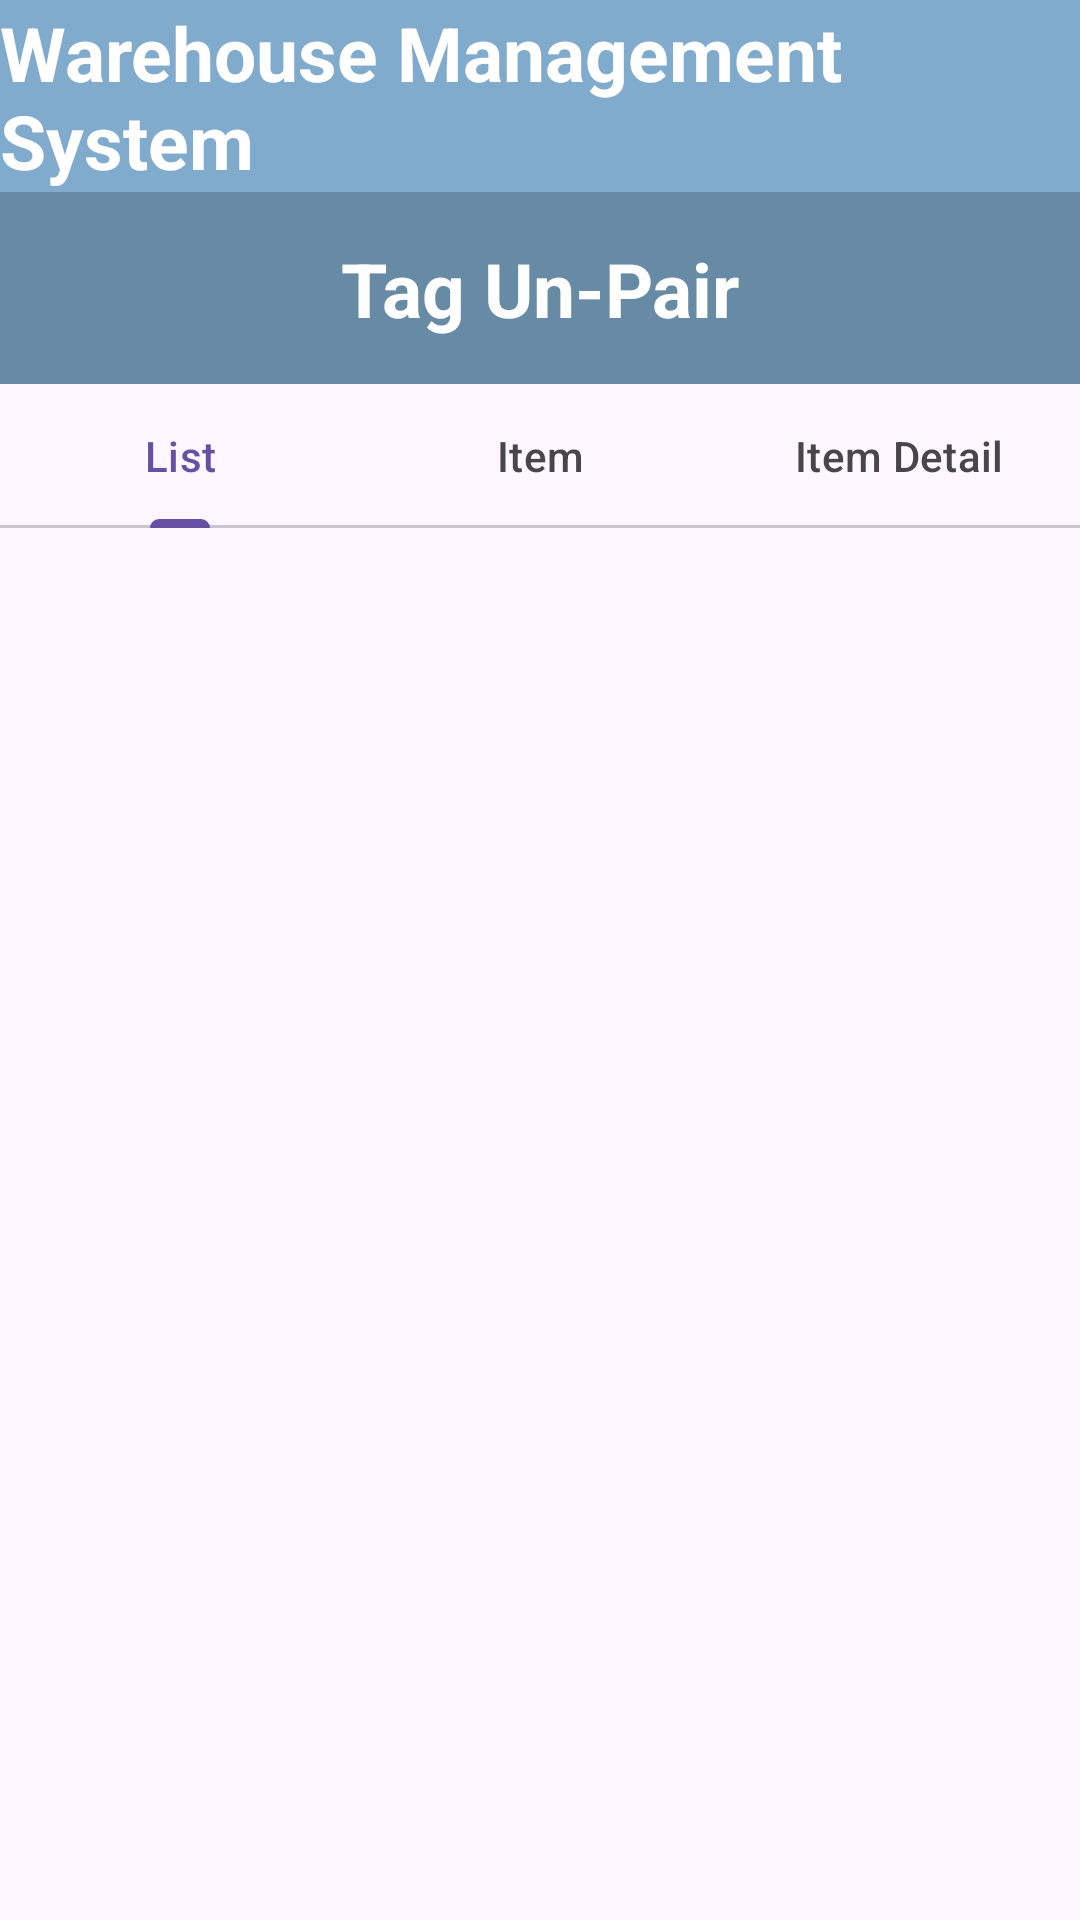

Reconstruct the res/layout file that produces this screen, plus the resources it refers to.
<!-- AndroidManifest.xml: application theme Theme.CRFID -->
<!-- res/layout/activity_material_tag_unpair.xml -->
<?xml version="1.0" encoding="utf-8"?>
<androidx.constraintlayout.widget.ConstraintLayout xmlns:android="http://schemas.android.com/apk/res/android"
    xmlns:app="http://schemas.android.com/apk/res-auto"
    xmlns:tools="http://schemas.android.com/tools"
    android:layout_width="match_parent"
    android:layout_height="match_parent"
    tools:context=".MaterialTagUnpair">

    <androidx.appcompat.widget.Toolbar
        android:id="@+id/toolbarTWO"
        android:layout_width="0dp"
        android:layout_height="wrap_content"
        android:background="#678aa5"
        android:minHeight="?attr/actionBarSize"
        android:theme="?attr/actionBarTheme"
        app:layout_constraintEnd_toEndOf="parent"
        app:layout_constraintHorizontal_bias="0.0"
        app:layout_constraintStart_toStartOf="parent"
        app:layout_constraintTop_toBottomOf="@+id/toolbar1" />

    <androidx.appcompat.widget.Toolbar
        android:id="@+id/toolbar1"
        android:layout_width="0dp"
        android:layout_height="wrap_content"
        android:background="#81abcc"
        android:minHeight="?attr/actionBarSize"
        android:theme="?attr/actionBarTheme"
        app:layout_constraintEnd_toEndOf="parent"
        app:layout_constraintStart_toStartOf="parent"
        app:layout_constraintTop_toTopOf="parent" />

    <TextView
        android:id="@+id/textView1"
        android:layout_width="wrap_content"
        android:layout_height="wrap_content"
        android:text="Warehouse Management System"
        android:textColor="@color/white"
        android:textSize="25sp"
        android:textStyle="bold"
        app:layout_constraintBottom_toBottomOf="@id/toolbar1"
        app:layout_constraintEnd_toEndOf="@id/toolbar1"
        app:layout_constraintStart_toStartOf="@id/toolbar1"
        app:layout_constraintTop_toTopOf="@id/toolbar1" />

    <TextView

        android:id="@+id/textViewTagUnPair"
        android:layout_width="wrap_content"
        android:layout_height="wrap_content"
        android:text="Tag Un-Pair"
        android:textColor="@color/white"
        android:textSize="25sp"
        android:textStyle="bold"
        app:layout_constraintBottom_toBottomOf="@id/toolbarTWO"
        app:layout_constraintEnd_toEndOf="@id/toolbarTWO"
        app:layout_constraintStart_toStartOf="@id/toolbarTWO"
        app:layout_constraintTop_toTopOf="@id/toolbarTWO" />

    <androidx.appcompat.widget.AppCompatButton
        android:id="@+id/UnPairButton"
        android:layout_width="wrap_content"
        android:layout_height="wrap_content"
        android:layout_marginEnd="5dp"
        android:background="@drawable/blue_button"
        android:text="Un-Pair"
        android:textColor="@color/white"
        android:textSize="15sp"
        android:textStyle="bold"
        app:layout_constraintBottom_toBottomOf="@id/toolbarTWO"
        app:layout_constraintEnd_toEndOf="@id/toolbarTWO"
        app:layout_constraintHorizontal_bias="1.0"
        app:layout_constraintStart_toEndOf="@id/textViewTagUnPair"
        app:layout_constraintTop_toTopOf="@id/toolbarTWO"
        android:visibility="gone"/>










    <com.google.android.material.tabs.TabLayout
        android:id="@+id/tagUnpairTab"
        android:layout_width="0dp"
        android:layout_height="wrap_content"
        app:layout_constraintTop_toBottomOf="@id/toolbarTWO"
        app:layout_constraintStart_toStartOf="parent"
        app:layout_constraintEnd_toEndOf="parent"
        >
        <com.google.android.material.tabs.TabItem
            android:layout_width="wrap_content"
            android:layout_height="wrap_content"
            android:text="List"
            />
        <com.google.android.material.tabs.TabItem
            android:layout_width="wrap_content"
            android:layout_height="wrap_content"
            android:text="Item"
            />
        <com.google.android.material.tabs.TabItem
            android:layout_width="wrap_content"
            android:layout_height="wrap_content"
            android:text="Item Detail"
            />
    </com.google.android.material.tabs.TabLayout>
    <androidx.viewpager2.widget.ViewPager2
        android:id="@+id/viewpagerTagUnpair"
        android:layout_width="0dp"
        android:layout_height="0dp"
        app:layout_constraintTop_toBottomOf="@id/tagUnpairTab"
        app:layout_constraintStart_toStartOf="parent"
        app:layout_constraintEnd_toEndOf="parent"
        app:layout_constraintBottom_toBottomOf="parent"
        />
</androidx.constraintlayout.widget.ConstraintLayout>
<!-- res/layout/common_recycler_locate_tag_pair_unpair.xml (included above) -->
<?xml version="1.0" encoding="utf-8"?>
<androidx.constraintlayout.widget.ConstraintLayout xmlns:android="http://schemas.android.com/apk/res/android"
    xmlns:app="http://schemas.android.com/apk/res-auto"
    android:layout_width="match_parent"
    android:layout_height="wrap_content">

    <androidx.cardview.widget.CardView
        android:layout_width="0dp"
        android:layout_height="wrap_content"
        app:cardBackgroundColor="@android:color/transparent"
        app:layout_constraintBottom_toBottomOf="parent"
        app:layout_constraintEnd_toEndOf="parent"
        app:layout_constraintHorizontal_bias="1.0"
        app:layout_constraintStart_toStartOf="parent"
        app:layout_constraintTop_toTopOf="parent">

        <androidx.constraintlayout.widget.ConstraintLayout
            android:layout_width="match_parent"
            android:layout_height="match_parent">

            <TextView
                android:id="@+id/assetID"
                android:layout_width="0dp"
                android:layout_height="wrap_content"
                android:layout_marginStart="10dp"
                android:layout_marginTop="16dp"
                android:text="Asset ID: AST4"
                android:textSize="20sp"
                android:textStyle="bold"
                app:layout_constraintBottom_toTopOf="@+id/maktx"
                app:layout_constraintEnd_toStartOf="@+id/dateTimeCurrent"
                app:layout_constraintHorizontal_bias="0.5"
                app:layout_constraintStart_toStartOf="parent"
                app:layout_constraintTop_toTopOf="parent"
                app:layout_constraintVertical_chainStyle="packed" />

            <TextView
                android:id="@+id/dateTimeCurrent"
                android:layout_width="0dp"
                android:layout_height="wrap_content"
                android:text="14 Nov 2022 02:55 PM"
                android:textSize="20sp"
                android:textStyle="bold"
                app:layout_constraintBottom_toBottomOf="@+id/assetID"
                app:layout_constraintEnd_toEndOf="parent"
                app:layout_constraintHorizontal_bias="0.5"
                app:layout_constraintStart_toEndOf="@+id/assetID"
                app:layout_constraintTop_toTopOf="@+id/assetID" />

            <TextView
                android:id="@+id/maktx"
                android:layout_width="0dp"
                android:layout_height="wrap_content"
                android:text="Omega Aqua Terra"
                android:textSize="16sp"
                app:layout_constraintBottom_toTopOf="@+id/textView15"
                app:layout_constraintEnd_toEndOf="@+id/assetID"
                app:layout_constraintStart_toStartOf="@+id/assetID"
                app:layout_constraintTop_toBottomOf="@+id/assetID" />

            <TextView
                android:id="@+id/textView15"
                android:layout_width="0dp"
                android:layout_height="wrap_content"
                android:text="Omega"
                android:textSize="16sp"
                app:layout_constraintBottom_toTopOf="@+id/textView16"
                app:layout_constraintEnd_toEndOf="@+id/maktx"
                app:layout_constraintStart_toStartOf="@+id/maktx"
                app:layout_constraintTop_toBottomOf="@+id/maktx" />

            <TextView
                android:id="@+id/textView16"
                android:layout_width="0dp"
                android:layout_height="wrap_content"
                android:text="Watch"
                android:textSize="16sp"
                app:layout_constraintBottom_toTopOf="@+id/lastDate"
                app:layout_constraintEnd_toEndOf="@+id/textView15"
                app:layout_constraintStart_toStartOf="@+id/textView15"
                app:layout_constraintTop_toBottomOf="@+id/textView15" />

            <TextView
                android:id="@+id/lastDate"
                android:layout_width="0dp"
                android:layout_height="wrap_content"
                android:text="Last Updated On:"
                android:textSize="16sp"
                app:layout_constraintBottom_toBottomOf="parent"
                app:layout_constraintEnd_toEndOf="@+id/textView16"
                app:layout_constraintStart_toStartOf="@+id/textView16"
                app:layout_constraintTop_toBottomOf="@+id/textView16" />
        </androidx.constraintlayout.widget.ConstraintLayout>
    </androidx.cardview.widget.CardView>
</androidx.constraintlayout.widget.ConstraintLayout>
<!-- resources referenced by this layout -->
<resources>
  <style name="Theme.CRFID" parent="Base.Theme.CRFID" />
  <style name="Base.Theme.CRFID" parent="Theme.Material3.DayNight.NoActionBar">
          
          
      </style>
  <!-- not gathered from this repository: default colours our renderer supplied (Android Studio template values) -->
  <color name="white">#FFFFFFFF</color>
</resources>
